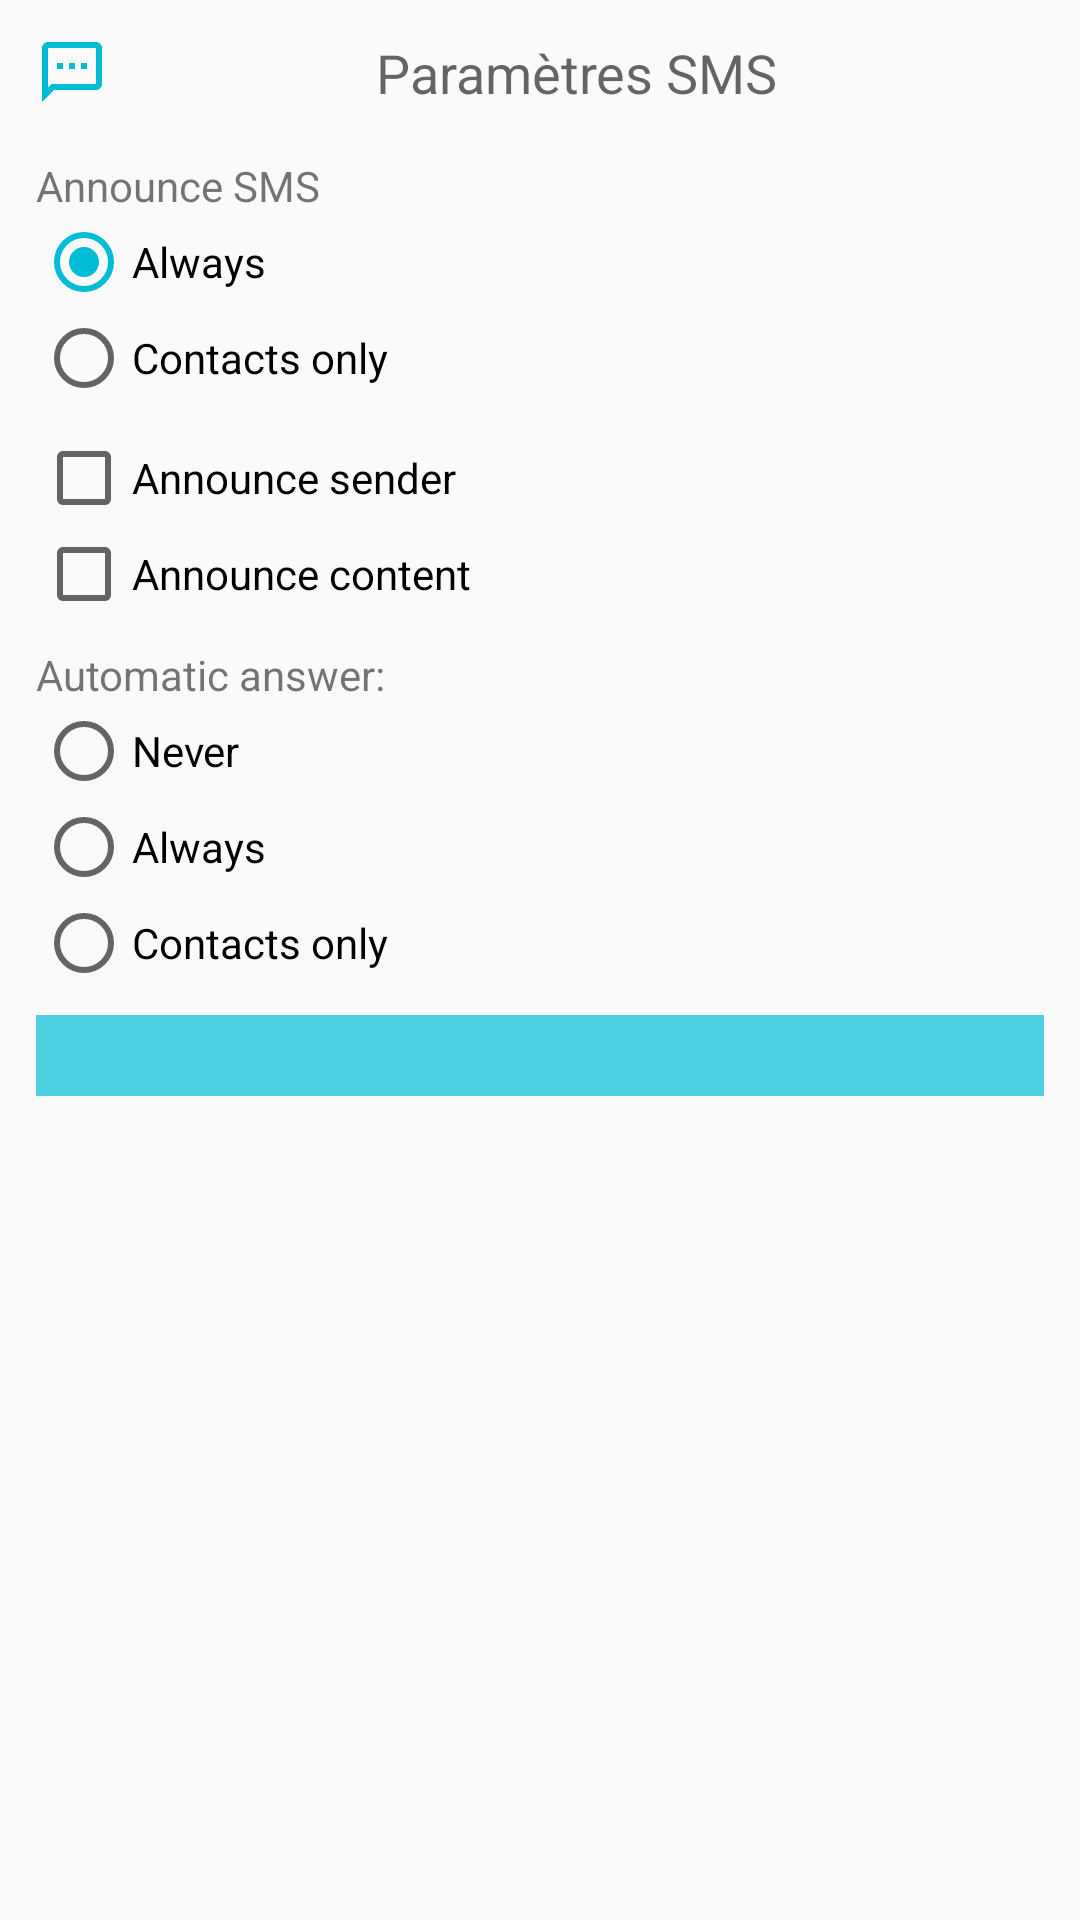

This screen was rendered from an Android layout file. Write that file and the resources it references.
<!-- AndroidManifest.xml: application theme AppTheme -->
<!-- res/layout/parametres_sms.xml -->
<?xml version="1.0" encoding="utf-8"?>
<LinearLayout xmlns:android="http://schemas.android.com/apk/res/android"
    android:layout_width="match_parent"
    android:layout_height="wrap_content"
    android:layout_margin="@dimen/marge_ecran_parametre"
    android:orientation="vertical"
    android:padding="@dimen/marge_ecran_parametre">

    <TextView
        android:layout_width="match_parent"
        android:layout_height="wrap_content"
        android:drawableStart="@drawable/ic_message"
        android:drawableTint="@color/Accent"
        android:text="Paramètres SMS"
        android:textAlignment="center"
        android:textAppearance="@style/TextAppearance.AppCompat.Medium" />

    <Space
        android:layout_width="match_parent"
        android:layout_height="16dp" />

    <TextView
        android:layout_width="match_parent"
        android:layout_height="wrap_content"
        android:text="@string/ui_annoncer_les_sms" />

    <RadioGroup
        android:id="@+id/radiogroupLireSMS"
        android:layout_width="match_parent"
        android:layout_height="wrap_content"
        android:orientation="vertical">

        <RadioButton
            android:id="@+id/radioButtonSMSToujours"
            android:layout_width="wrap_content"
            android:layout_height="wrap_content"
            android:layout_weight="1"
            android:checked="true"
            android:text="@string/ui_toujours" />

        <RadioButton
            android:id="@+id/radioButtonSMSContacts"
            android:layout_width="wrap_content"
            android:layout_height="wrap_content"
            android:layout_weight="1"
            android:text="@string/ui_contacts_seulement" />

    </RadioGroup>

    <Space
        android:layout_width="match_parent"
        android:layout_height="@dimen/marge_categories" />

    <CheckBox
        android:id="@+id/checkBoxExpediteur"
        android:layout_width="wrap_content"
        android:layout_height="wrap_content"
        android:text="@string/ui_annoncer_l_exp_diteur" />

    <CheckBox
        android:id="@+id/checkBoxContenu"
        android:layout_width="match_parent"
        android:layout_height="wrap_content"
        android:text="@string/ui_annoncer_le_contenu" />

    <Space
        android:layout_width="match_parent"
        android:layout_height="@dimen/marge_categories" />

    <TextView
        android:layout_width="match_parent"
        android:layout_height="wrap_content"
        android:text="@string/ui_reponse_automatique" />

    <RadioGroup
        android:id="@+id/radiogroupReponseAutoSMS"
        android:layout_width="match_parent"
        android:layout_height="wrap_content">

        <RadioButton
            android:id="@+id/radioButtonJamais"
            android:layout_width="match_parent"
            android:layout_height="wrap_content"
            android:text="@string/ui_jamais" />

        <RadioButton
            android:id="@+id/radioButtonToujours"
            android:layout_width="match_parent"
            android:layout_height="wrap_content"
            android:text="@string/ui_toujours" />

        <RadioButton
            android:id="@+id/radioButtonContacts"
            android:layout_width="match_parent"
            android:layout_height="wrap_content"
            android:text="@string/ui_contacts_seulement" />

    </RadioGroup>

    <Space
        android:layout_width="match_parent"
        android:layout_height="@dimen/marge_categories" />

    <TextView
        android:id="@+id/textViewReponse"
        android:layout_width="match_parent"
        android:layout_height="wrap_content"
        android:background="@color/AccentLight"
        android:padding="4dp"
        android:singleLine="false"
        android:text="" />

</LinearLayout>
<!-- resources referenced by this layout -->
<resources>
  <color name="Accent">#00BCD4</color>
  <color name="AccentLight">#4DD0E1</color>
  <dimen name="marge_categories">8dp</dimen>
  <dimen name="marge_ecran_parametre">12dp</dimen>
  <!-- drawable ic_message (drawable) -->
  <?xml version="1.0" encoding="utf-8"?>
  <vector xmlns:android="http://schemas.android.com/apk/res/android"
      android:width="24dp"
      android:height="24dp"
      android:viewportWidth="24"
      android:viewportHeight="24">
      <path
          android:fillColor="#000"
          android:pathData="M20,2H4C2.9,2 2,2.9 2,4V22L6,18H20C21.1,18 22,17.1 22,16V4C22,2.9 21.1,2 20,2M20,16H5.2L4,17.2V4H20V16M17,11H15V9H17M13,11H11V9H13M9,11H7V9H9" />
  </vector>
  <string name="ui_annoncer_l_exp_diteur">Announce sender</string>
  <string name="ui_annoncer_le_contenu">Announce content</string>
  <string name="ui_annoncer_les_sms">Announce SMS</string>
  <string name="ui_contacts_seulement">Contacts only</string>
  <string name="ui_jamais">Never</string>
  <string name="ui_reponse_automatique">Automatic answer:</string>
  <string name="ui_toujours">Always</string>
  <style name="AppTheme" parent="Theme.AppCompat.Light.DarkActionBar">
          
          <item name="colorPrimary">@color/Primary</item>
          <item name="colorPrimaryDark">@color/PrimaryDark</item>
          <item name="colorAccent">@color/Accent</item>
  
      </style>
  <color name="Primary">#9E9E9E</color>
  <color name="PrimaryDark">#616161</color>
</resources>
